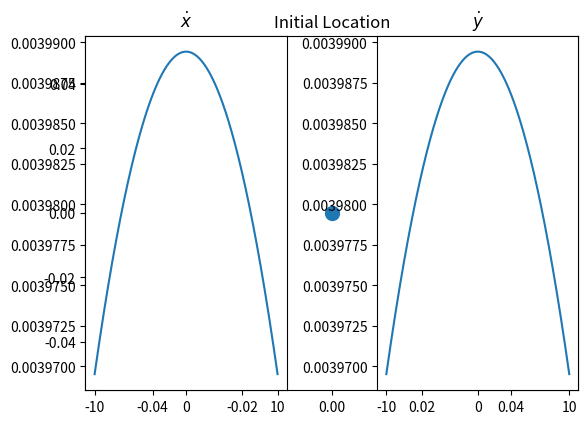
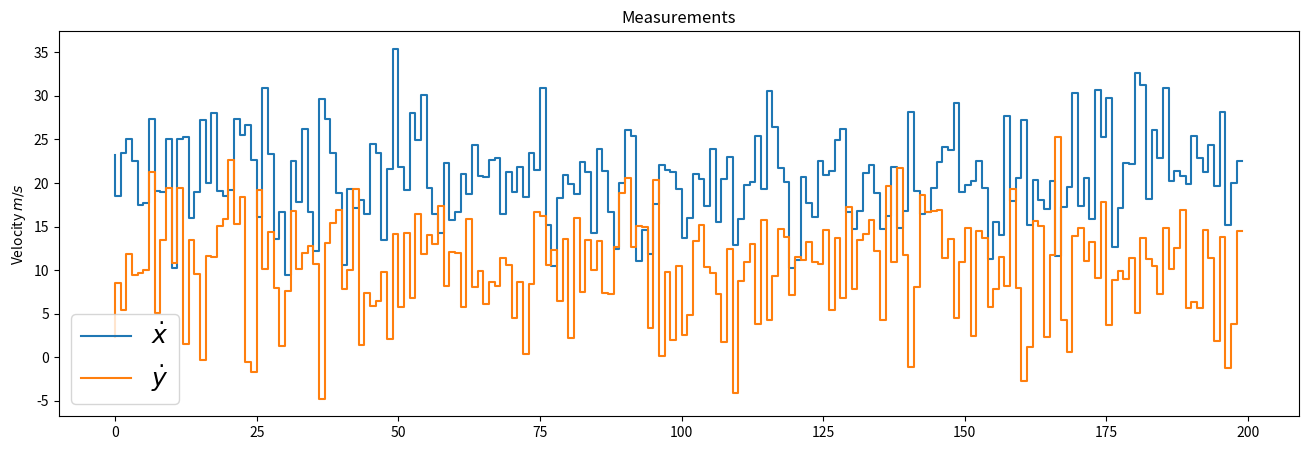
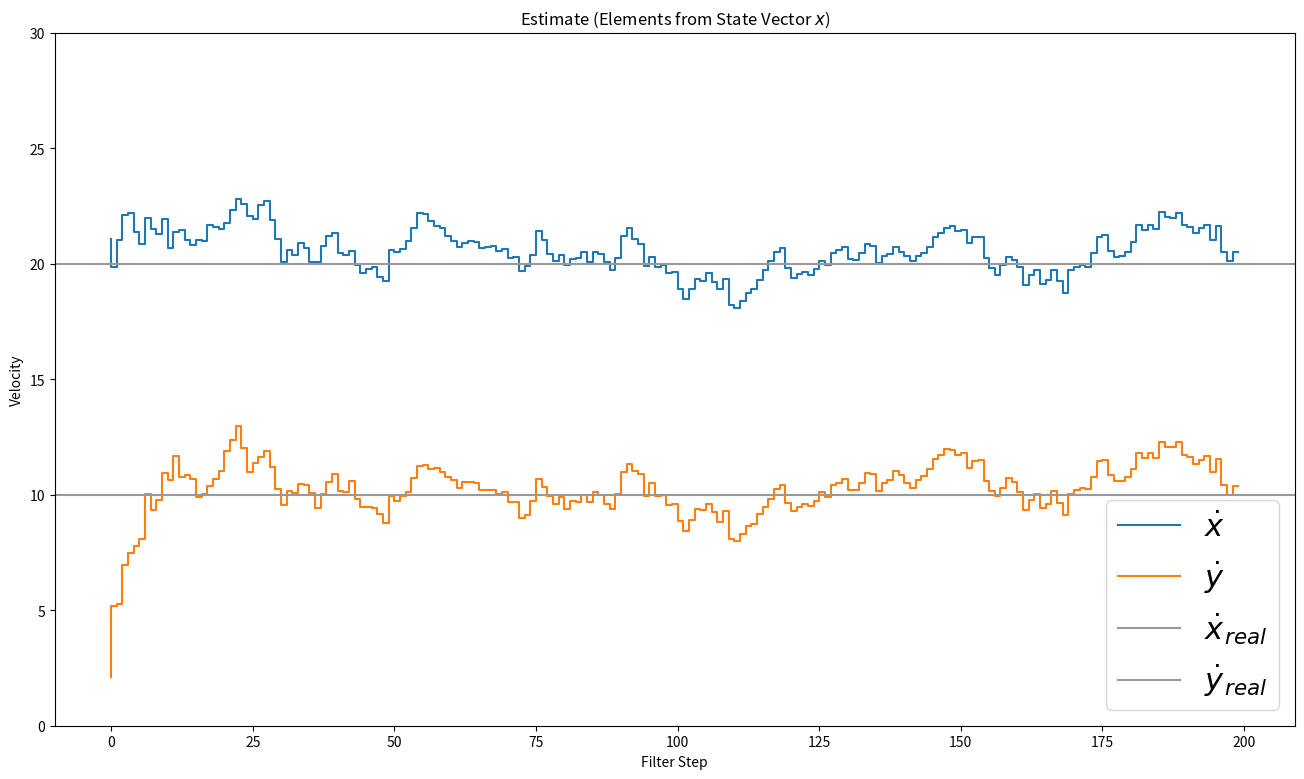
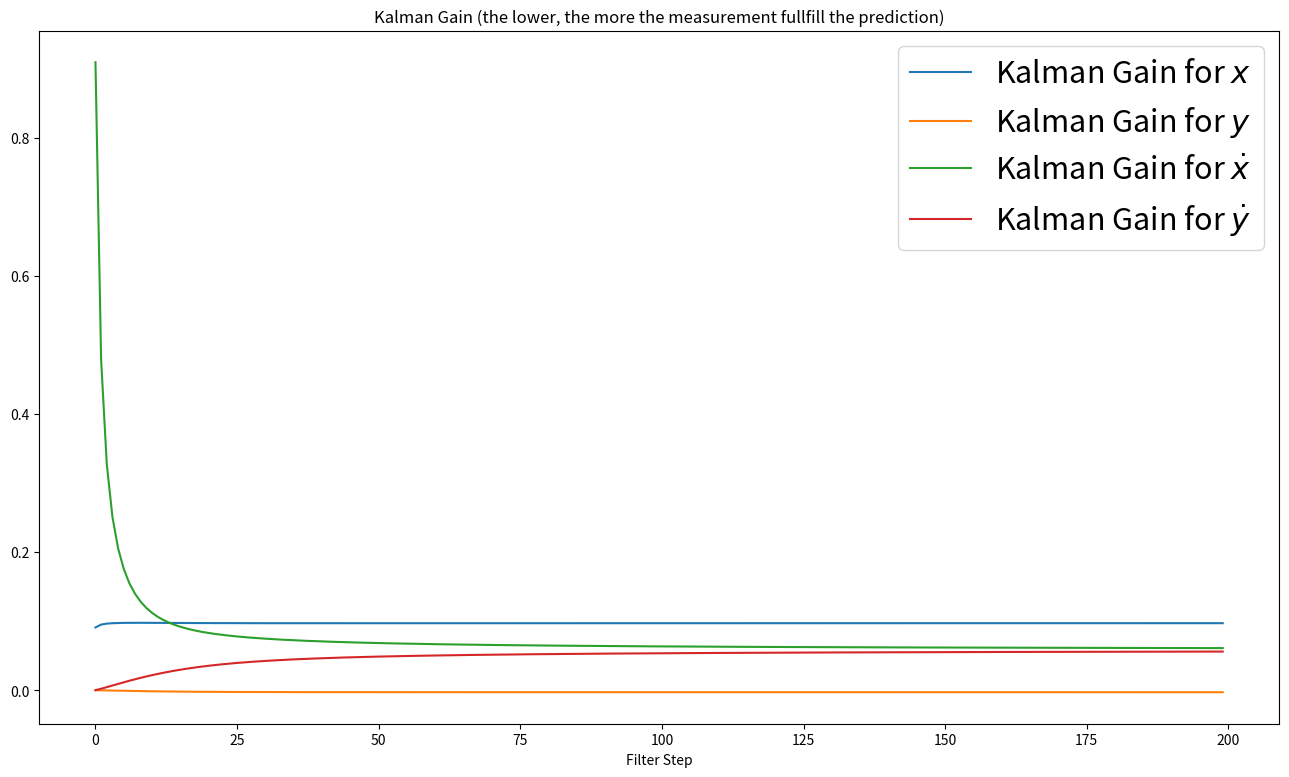
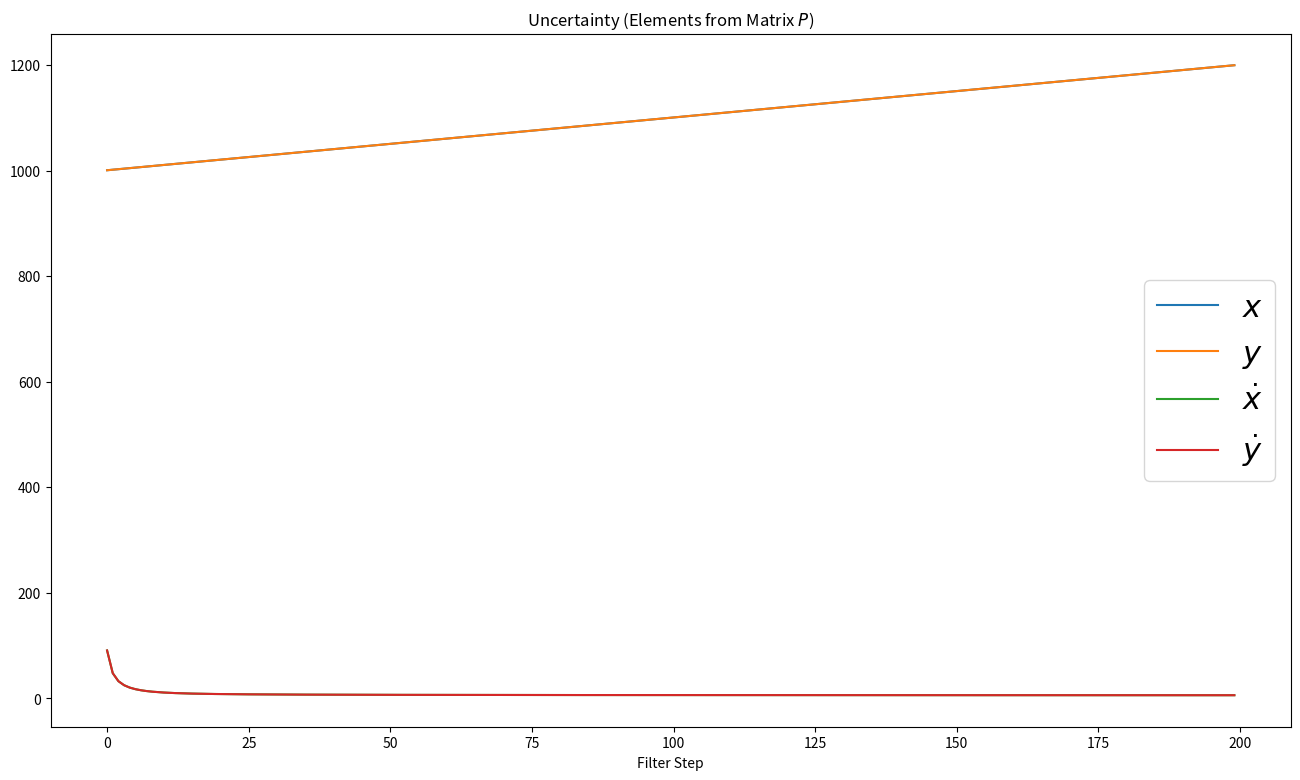
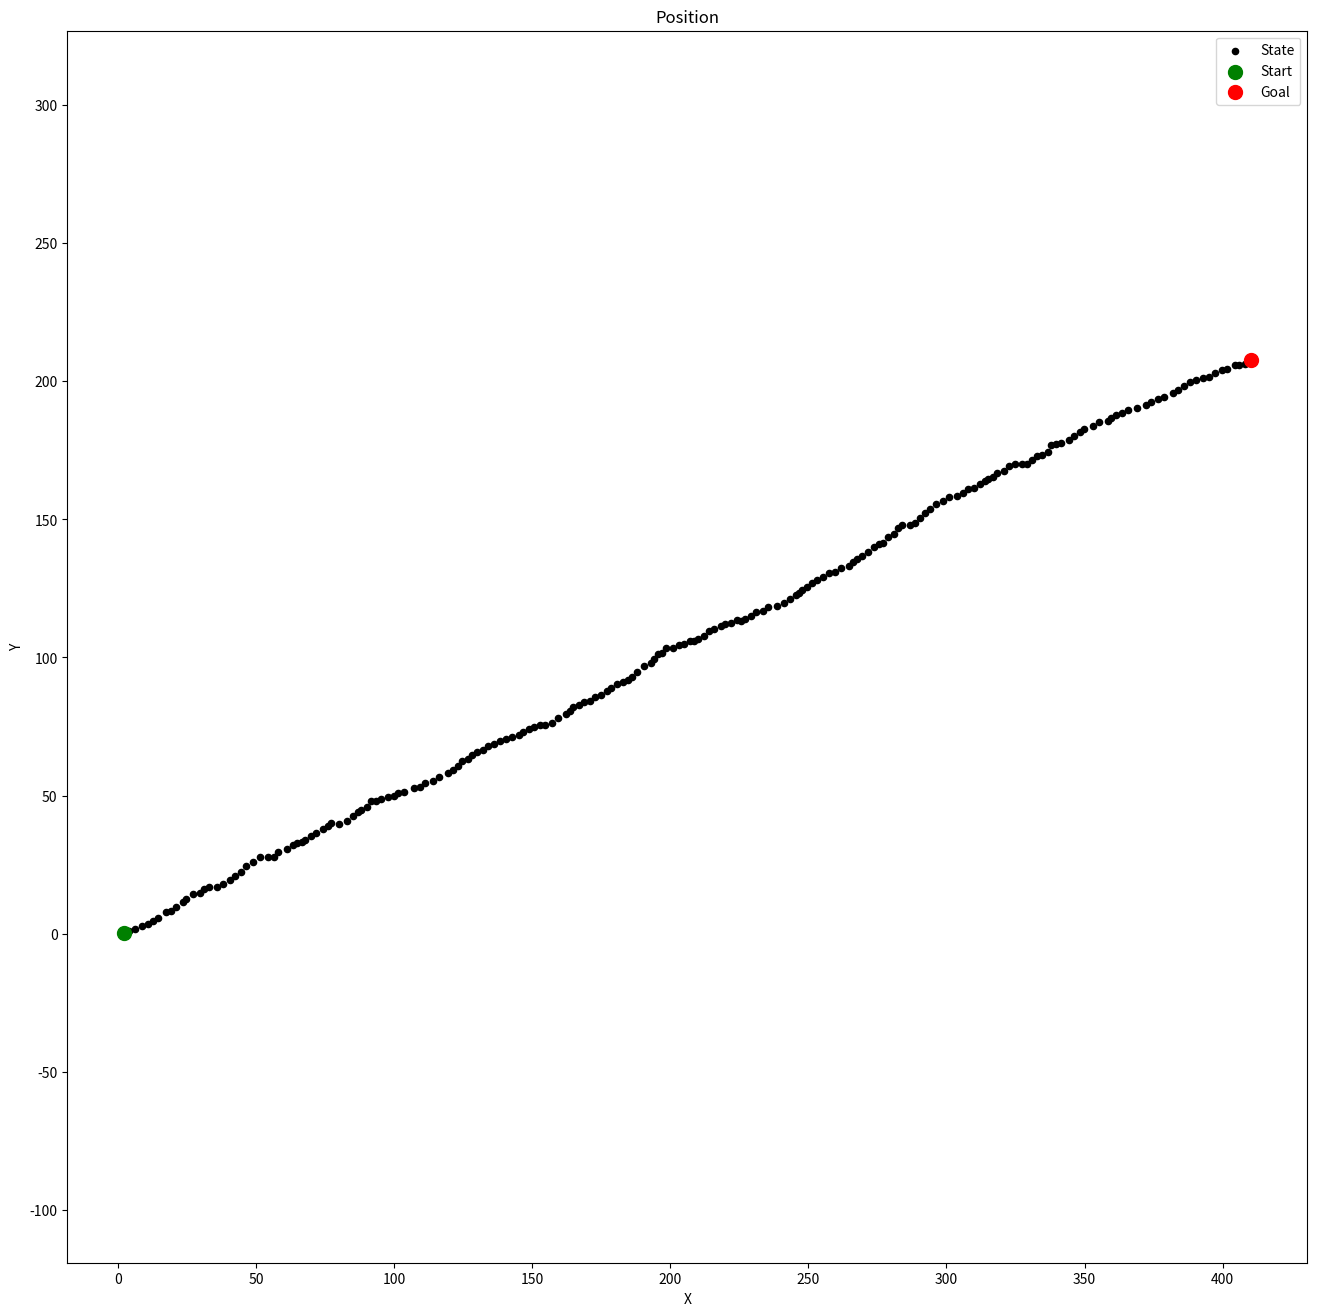

These figures' Python source, in order:
import numpy as np
import matplotlib.pyplot as plt
from scipy.stats import norm

# Kalman Filter - Multi-Dimensional Measurement
# State Vector

x = np.matrix([[0.0, 0.0, 0.0, 0.0]]).T
print(x, x.shape)
plt.scatter(float(x[0]), float(x[1]), s=100)
plt.title('Initial Location')

P = np.diag([1000.0, 1000.0, 1000.0, 1000.0])
print(P, P.shape)

# Dynamic Matrix A

dt = 0.1
A = np.matrix([[1.0, 0.0, dt, 0.0],
              [0.0, 1.0, 0.0, dt],
              [0.0, 0.0, 1.0, 0.0],
              [0.0, 0.0, 0.0, 1.0]])
print(A, A.shape)

# Measurement Matrix

H = np.matrix([[0.0, 0.0, 1.0, 0.0],
              [0.0, 0.0, 0.0, 1.0]])
print(H, H.shape)

# Measurement of Noise Covariance R

ra = 10.0**2

R = np.matrix([[ra, 0.0],
              [0.0, ra]])
print(R, R.shape)

#Plotting between -10 and 10 with 0.001 steps.

xpdf = np.arange(-10, 10, 0.001)
plt.subplot(121)
plt.plot(xpdf, norm.pdf(xpdf,0,R[0,0]))
plt.title('$\dot x$')

plt.subplot(122)
plt.plot(xpdf, norm.pdf(xpdf,0,R[1,1]))
plt.title('$\dot y$')
plt.tight_layout()

sv = 8.8
G = np.matrix([[0.5*dt**2],
               [0.5*dt**2],
               [dt],
               [dt]])

Q = G*G.T*sv**2

# Unit Matrix
I = np.eye(4)
print(I, I.shape)

# Measurements
m = 200 # Measurements
vx = 20 # in X
vy = 10 # in Y

mx = np.array(vx+5*np.random.randn(m))
my = np.array(vy+5*np.random.randn(m))

measurements = np.vstack((mx,my))

print(measurements.shape)

print('Standard Deviation of Acceleration Measurements=%.2f' % np.std(mx))
print('You assumed %.2f in R.' % R[0,0])


fig = plt.figure(figsize=(16,5))

plt.step(range(m),mx, label='$\dot x$')
plt.step(range(m),my, label='$\dot y$')
plt.ylabel(r'Velocity $m/s$')
plt.title('Measurements')
plt.legend(loc='best',prop={'size':18})
plt.show()

# Preallocation for Plotting

xt = []
yt = []
dxt= []
dyt= []
Zx = []
Zy = []
Px = []
Py = []
Pdx= []
Pdy= []
Rdx= []
Rdy= []
Kx = []
Ky = []
Kdx= []
Kdy= []

def savestates(x, Z, P, R, K):
    xt.append(float(x[0]))
    yt.append(float(x[1]))
    dxt.append(float(x[2]))
    dyt.append(float(x[3]))
    Zx.append(float(Z[0]))
    Zy.append(float(Z[1]))
    Px.append(float(P[0,0]))
    Py.append(float(P[1,1]))
    Pdx.append(float(P[2,2]))
    Pdy.append(float(P[3,3]))
    Rdx.append(float(R[0,0]))
    Rdy.append(float(R[1,1]))
    Kx.append(float(K[0,0]))
    Ky.append(float(K[1,0]))
    Kdx.append(float(K[2,0]))
    Kdy.append(float(K[3,0])) 

# Kalman Filter Algorithm Filtering step Prediction / Predict

def kalman_filter(x,P):
    for n in range(len(measurements[0])):
 
        # Time Update (Prediction)
        # ========================
        # Project the state ahead
        x = A*x
    
        # Project the error covariance ahead
        P = A*P*A.T + Q
    
    
        # Measurement Update (Correction)
        # ===============================
        # Compute the Kalman Gain
        S = H*P*H.T + R
        K = (P*H.T) * np.linalg.pinv(S)

    
        # Update the estimate via z
        Z = measurements[:,n].reshape(2,1)
        y = Z - (H*x)                            # Innovation or Residual
        x = x + (K*y)
    
        # Update the error covariance
        P = (I - (K*H))*P
    
    
    
        # Save states (for Plotting)
        savestates(x, Z, P, R, K)
        print("x:", x)
        print("P:", P)

kalman_filter(x,P)

# State Estimate

def plot_x():
    fig = plt.figure(figsize=(16,9))
    plt.step(range(len(measurements[0])),dxt, label='$\dot x$')
    plt.step(range(len(measurements[0])),dyt, label='$\dot y$')

    plt.axhline(vx, color='#999999', label='$\dot x_{real}$')
    plt.axhline(vy, color='#999999', label='$\dot y_{real}$')

    plt.xlabel('Filter Step')
    plt.title('Estimate (Elements from State Vector $x$)')
    plt.legend(loc='best',prop={'size':22})
    plt.ylim([0, 30])
    plt.ylabel('Velocity')

plot_x()

def plot_K():
    fig = plt.figure(figsize=(16,9))
    plt.plot(range(len(measurements[0])),Kx, label='Kalman Gain for $x$')
    plt.plot(range(len(measurements[0])),Ky, label='Kalman Gain for $y$')
    plt.plot(range(len(measurements[0])),Kdx, label='Kalman Gain for $\dot x$')
    plt.plot(range(len(measurements[0])),Kdy, label='Kalman Gain for $\dot y$')

    plt.xlabel('Filter Step')
    plt.ylabel('')
    plt.title('Kalman Gain (the lower, the more the measurement fullfill the prediction)')
    plt.legend(loc='best',prop={'size':22})

plot_K()

def plot_P():
    fig = plt.figure(figsize=(16,9))
    plt.plot(range(len(measurements[0])),Px, label='$x$')
    plt.plot(range(len(measurements[0])),Py, label='$y$')
    plt.plot(range(len(measurements[0])),Pdx, label='$\dot x$')
    plt.plot(range(len(measurements[0])),Pdy, label='$\dot y$')

    plt.xlabel('Filter Step')
    plt.ylabel('')
    plt.title('Uncertainty (Elements from Matrix $P$)')
    plt.legend(loc='best',prop={'size':22})

plot_P()

def plot_xy():
    fig = plt.figure(figsize=(16,16))
    
   
    plt.scatter(xt,yt, s=20, label='State', c='k')
    
    plt.scatter(xt[0],yt[0], s=100, label='Start', c='g')
    plt.scatter(xt[-1],yt[-1], s=100, label='Goal', c='r')

    plt.xlabel('X')
    plt.ylabel('Y')
    plt.title('Position')
    plt.legend(loc='best')
    plt.axis('equal')
    
plot_xy()


print(dxt)
print("--------------------------------------------------------------------------------")
print(dyt)
